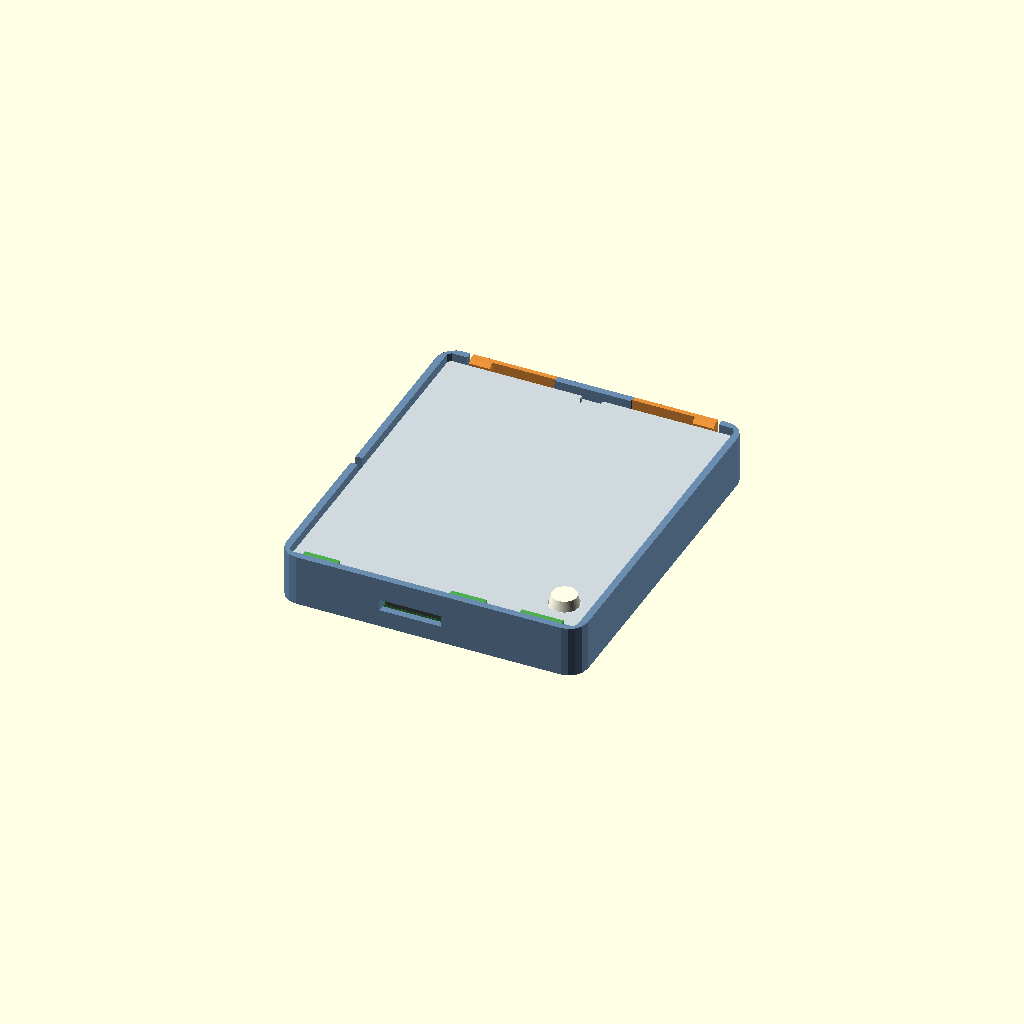
Cell 1 — every parameter at its default value.
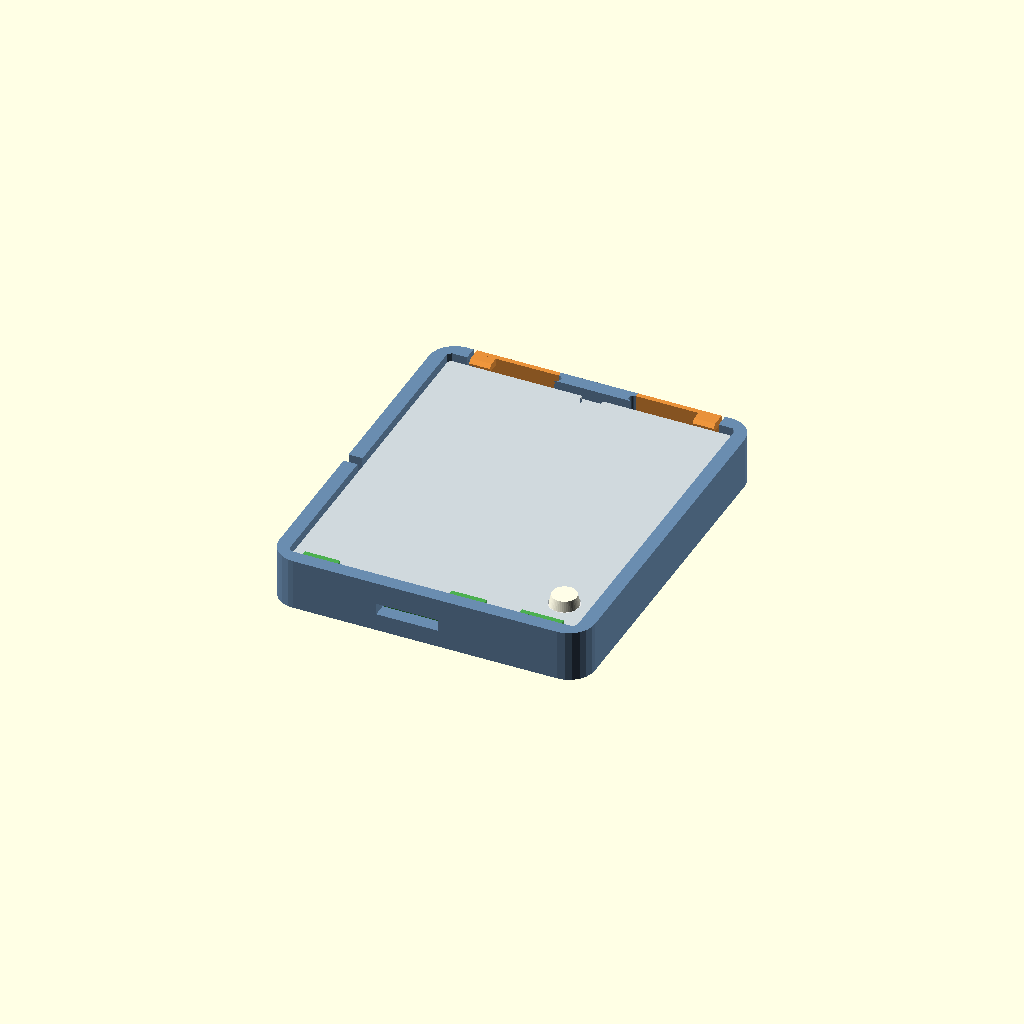
Cell 2: the same model with wall = 4.
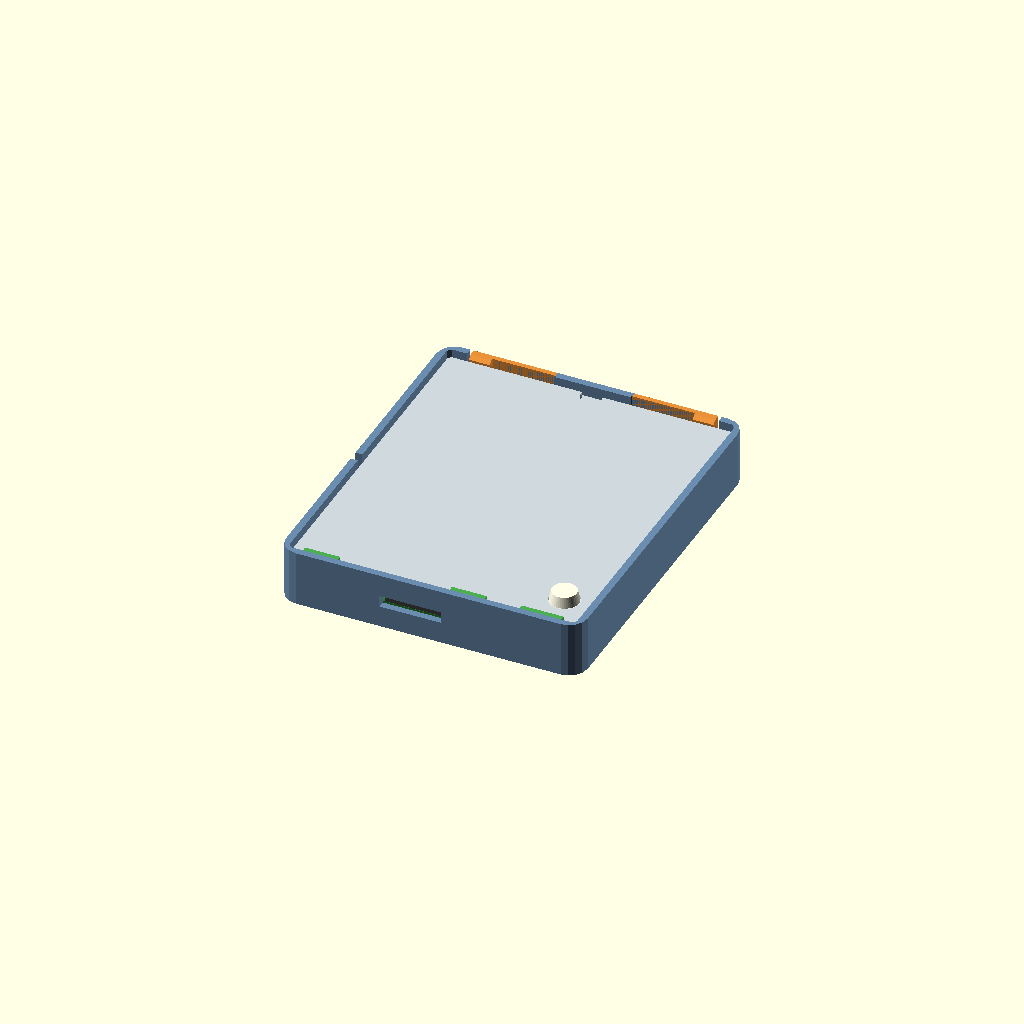
Cell 3 — floor_t set to 2.4, the other parameters unchanged.
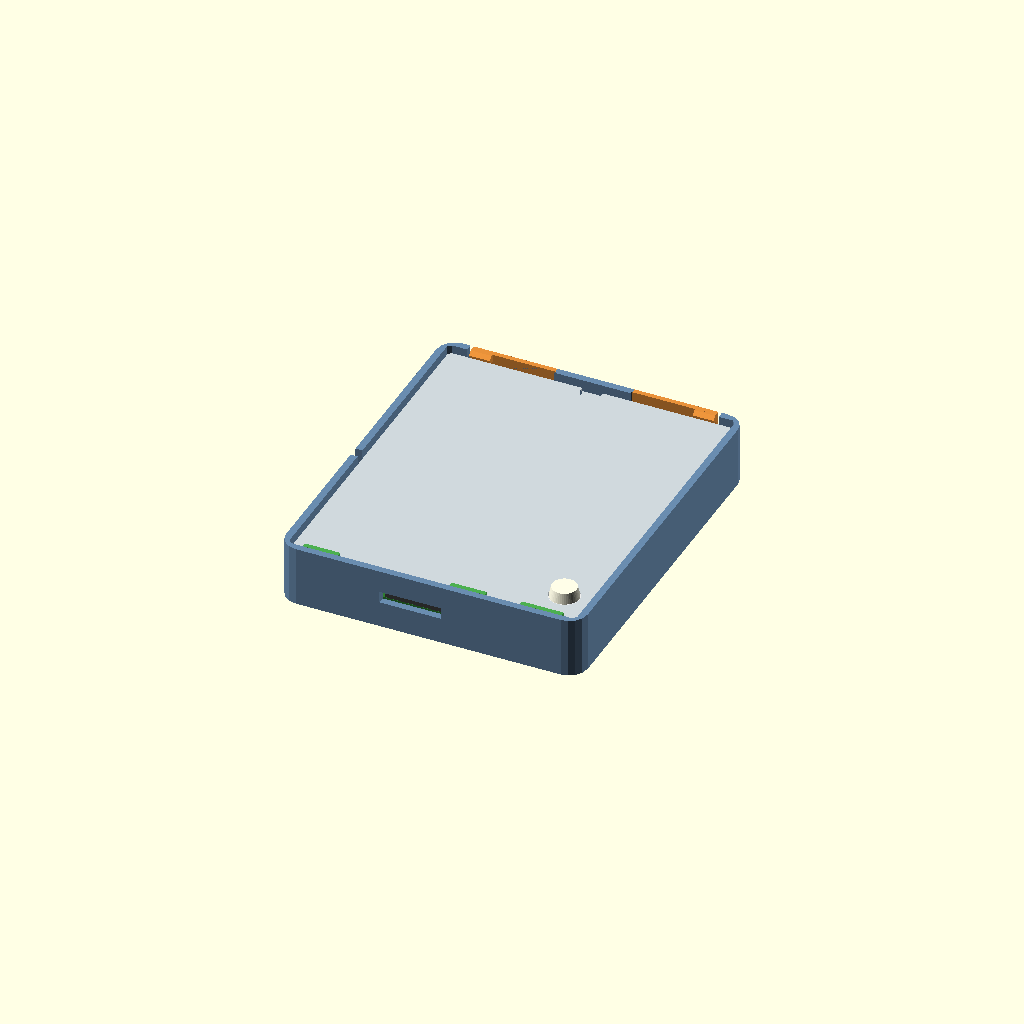
Cell 4: the same model with standoff = 5.
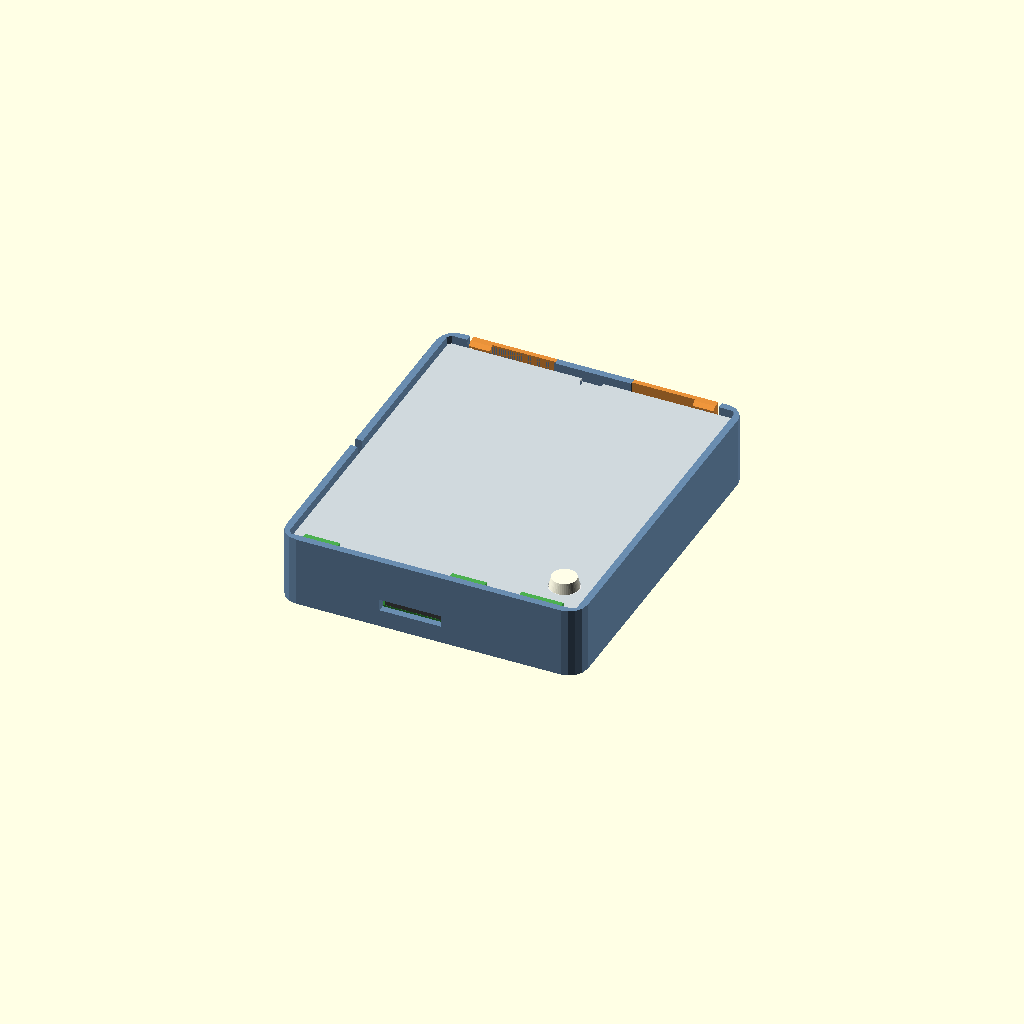
Cell 5 — headroom set to 11.1, the other parameters unchanged.
All cells are drawn from one camera (rotation 55°, 0°, 25°, orthographic, colour scheme Cornfield), so only the parameter changes between them.
Source of the model, hardware/case/full_closed/case_flat.scad:
// Case F: one flat box for the board, the battery and the LED button,
// taped to the back of the frame. The board sits exactly as in case B (the
// FPC from the frame only reaches that high); the battery lies beside it,
// past the antenna, and the button stands in the corner past EXT.
//
//   y
//   ^  .----------------------------------------.
//   |  |  slack |  battery (2000: 70 x 50)       |
//   |  .--------+--------------------------------|  <- low rib, clear of
//   |  |   lead     [antenna]            |       |     the antenna
//   |  |                                 |       |
//   |  BAT      board                  EXT       |
//   |  USB                               | [btn] |
//   |  '__________[FPC]__________________|_______'
//   +-----------------------------------------------> x
//
// The battery's lead (from a corner, 7 cm) leaves the pouch at its USB-side
// end, coils in the slack pocket, crosses the rib's gap into the strip above
// the board, and leaves through a notch in the USB-end wall (open at the
// top: lay it in) to the BAT window just below. Only the plug and a short
// loop are outside.
//
// Batteries sit on the floor of their bay, held by an insert, so both tops
// end up level and the lid's posts just meet them; nothing is glued:
//   spacer_2000  a 1 mm plate under the 2000 mAh pouch, with a lip at its end
//   filler_1000  a solid block filling the rest of the bay round the 1000
//                mAh pouch, but for a strip along the rib for the lead
//
// The lid goes in like case B's: under eaves on the FPC side, then down past
// two spring arms on the battery side. The arms are the outer wall cut free,
// bending sideways within each printed layer. To open: lift the lid at the
// notch between the arms; the hooks' sloped undersides push the arms aside.
// Tape the floor, but not under the arms. Each arm stands on the bed by its
// foot alone: a brim ear at its free end keeps it from lifting.
//
// The button (Omten TSD1265): four corner posts under its black base,
// L-shaped corners round it, a frame under the lid on top of the base. Only
// the cap shows, through a round hole; a thin skin of the lid covers the
// white part's corners.
//
// Print the base floor down, the lid top down, the inserts flat; no
// supports anywhere.
//
// First build (2026-11-15), not reprinted; for a next version:
//   - The button is still crowded: its wires and solder joints push it up
//     off its posts. Give the wires more room, or hold it down harder.
//   - The lid sagged over the battery: its posts stopped 1.3 mm above the
//     pouches (fixed here: bat_top). A longer span may still want more.
//   - The lid is hard to lift at the notch alone: a round finger hole,
//     like the filler's, would give a grip.
//
//   openscad -o base.stl        -D 'part="base"'        case_flat.scad
//   openscad -o lid.stl         -D 'part="lid"'         case_flat.scad
//   openscad -o spacer_2000.stl -D 'part="spacer_2000"' case_flat.scad
//   openscad -o filler_1000.stl -D 'part="filler_1000"' case_flat.scad

include <glance_v31.scad>

gap = 0.3;
wall = 2.0;
floor_t = 1.2;
standoff = 2.5;
headroom = 5.55;
lid_t = 1.6;
lid_gap = 0.2;

z_top = floor_t + standoff + pcb_t;  // board top, as case B
lid_z = z_top + headroom;
catch_z = lid_z + lid_t + 0.15;
hook_p = 1.0;
hook_under = 30;
hook_tip = 0.55;
cap_z = catch_z + hook_p * tan(hook_under) + hook_tip + hook_p;

// The battery's bay, past a low rib clear of the antenna.
rib = [antenna_y + 1.0, antenna_y + 2.2];  // y from, to
rib_h = 4.0;
rib_x0 = 6.0;                              // the lead crosses before it
bay_y = [rib[1], rib[1] + 50 + 0.6];

cav = [[-gap, -gap], [82.0, bay_y[1]]];
cav_r = 1.0;      // inside corners: tight, so the pouch reaches them
out_r = board_r + gap + wall;
y_bot = cav[0][1];
y_top = cav[1][1];

// Pouches: [x0, y0, z0] in place, and size. Both against the far end and
// the rib, lead corner at the USB end by the rib.
p2000 = [[cav[1][0] - 0.3 - 70, rib[1] + 0.3, floor_t + 1.0], [70, 50, 5]];
p1000 = [[cav[1][0] - 0.3 - 52, rib[1] + 0.3, floor_t], [52, 34, 6]];
bat_top = floor_t + 6.0;                   // both pouches' tops (7.0 left the posts 1.3 short)
spacer_lip = p2000[0][0] - 1.0;             // the lip's USB-side face
lead_gap = 6.0;                             // in the 2000's lip, along the rib
lead_strip = 12.0;                          // the 1000's filler: left free along the rib
pocket_extra = 1.0;                         // the 1000's pocket: 0.3 was too tight

// The lead's notch in the USB-end wall, above the BAT window.
lead_notch = [42.5, 45.5];

// Case B's board supports, the lid's posts, and stops at the board's top and
// right edges (the room goes on past both).
pads = [
    [9, 0.3, 13, 4], [48, 0.3, 52, 4],
    [3.5, 36.6, 9, 39.2], [51, 35, 55, 39.2],
    [0, 18, 4, 22], [54, 26, 57.7, 30], [20, 18, 24, 22],
];
posts = [[4.5, 38.7, 2.2, 0], [4.0, 7.3, 2.5, 3.26], [19, 4.5, 2.5, 0], [54.5, 3, 2.5, 0], [54.5, 37, 2.5, 0]];
stops_top = [[3.5, 8], [50, 54.5]];
stops_right = [[1, 9], [28, 38]];
// Posts onto the battery: over the 1000 mAh pouch, so over either.
bat_posts = [[40, 58], [72, 58], [40, 75], [72, 75]];

// Case B's arms: [fixed end, free end, hook from, hook to], along the
// battery-side wall; eaves along the FPC side.
arm_t = 1.4;      // B's 1.2 lifted at the free end on the bed: a little more foot
arm_gap = wall - arm_t;
arm_slot = 1.0;
arms = [[30, 6, 6, 12], [52, 76, 70, 76]];
eaves = [[4, 14], [46, 56], [66, 78]];
eave_cover = 1.2;
pry = [38, 44];

// The button, in the corner past EXT.
btn_c = [cav[1][0] - 8.5, cav[0][1] + 11.5];
btn_skin = 0.6;
btn_z = lid_z + lid_t - btn_skin - 0.05 - 6.5;
btn_proud = btn_z + 10.05 - lid_z - lid_t;
btn_fit = 0.15;
btn_hole = 9.6;   // the lid's pocket: room to tilt in past the white part
btn_round = 8.7;
btn_tab_slot = 2.6;

module rr2d(a, b, r) { translate(a) offset(r = r) offset(delta = -r) square(b - a); }
module cav2d(grow = 0) { rr2d(cav[0] - [grow, grow], cav[1] + [grow, grow], max(cav_r + grow, 0.01)); }
module outer2d() { rr2d(cav[0] - [wall, wall], cav[1] + [wall, wall], out_r); }

module window_x(c, z, w, h) {
    translate([cav[0][0] - wall - 1, c - w / 2, z - h / 2]) cube([wall + 2, w, h]);
}

module base() {
    color("#6a8caf") difference() {
        union() {
            difference() {
                linear_extrude(cap_z) outer2d();
                translate([0, 0, floor_t]) linear_extrude(cap_z) cav2d();
            }
            for (p = pads) translate([p[0], p[1], floor_t - 0.01]) cube([p[2] - p[0], p[3] - p[1], standoff + 0.01]);
            for (s = stops_top) translate([s[0], board[1] + gap, floor_t - 0.01]) cube([s[1] - s[0], 1.5, z_top - 0.1 - floor_t]);
            for (s = stops_right) translate([board[0] + gap, s[0], floor_t - 0.01]) cube([1.5, s[1] - s[0], z_top - 0.1 - floor_t]);
            translate([rib_x0, rib[0], floor_t - 0.01]) cube([cav[1][0] - rib_x0 + 0.01, rib[1] - rib[0], rib_h + 0.01]);
            button_seat();
        }
        window_x(usb_center_y, z_top + usb_center_z, usb_plug[0], usb_plug[1]);
        window_x((bat_span[0] + bat_span[1]) / 2, z_top + 2.65, bat_span[1] - bat_span[0], 5.5);
        translate([cav[0][0] - wall - 1, lead_notch[0], floor_t + 0.5]) cube([wall + 2, lead_notch[1] - lead_notch[0], cap_z]);
        translate([fpc_span[0], y_bot - wall - 1, z_top - 0.3]) cube([fpc_span[1] - fpc_span[0], wall + 2, 3.3]);
        // Free each arm from the wall and the floor.
        for (a = arms) {
            lo = min(a[0], a[1]);
            hi = max(a[0], a[1]);
            x0 = a[1] < a[0] ? lo - arm_slot : lo;
            x1 = a[1] < a[0] ? hi : hi + arm_slot;
            translate([x0, y_top - 0.01, -1]) cube([x1 - x0, wall + 1, cap_z + 2]);
            translate([a[0], y_top + arm_gap / 2, -1]) cylinder(d = arm_gap, h = cap_z + 2, $fn = 24);
        }
    }
    for (a = arms) arm(a);
    for (e = eaves) eave(e[0], e[1]);
}

module arm(a) {
    lo = min(a[0], a[1]);
    hi = max(a[0], a[1]);
    face = y_top + arm_gap;
    tip = y_top - hook_p;
    under = catch_z + hook_p * tan(hook_under);
    color("#e8913a") {
        translate([lo, face, 0]) cube([hi - lo, arm_t, cap_z]);
        along_x(a[2], a[3]) polygon([
            [face + 0.01, catch_z], [y_top, catch_z], [tip, under], [tip, under + hook_tip],
            [y_top, under + hook_tip + hook_p], [y_top, cap_z], [face + 0.01, cap_z],
        ]);
    }
}

module eave(x0, x1) {
    reach = eave_cover + lid_gap;
    color("#4caf50") along_x(x0, x1) polygon([
        [y_bot - 0.01, catch_z], [y_bot + 0.5, catch_z], [y_bot + reach, catch_z + reach - 0.5],
        [y_bot + reach, cap_z], [y_bot - 0.01, cap_z],
    ]);
}

module button_seat() {
    c = 2.6;
    s = 6 + btn_fit;
    translate([btn_c[0], btn_c[1], floor_t - 0.01]) for (mx = [0, 1], my = [0, 1]) mirror([mx, 0, 0]) mirror([0, my, 0]) {
        translate([6 - c, 6 - c, 0]) cube([c, c, btn_z - floor_t + 0.01]);
        translate([s, s - 2.2, 0]) cube([1.0, 3.2, btn_z - floor_t + 2.0]);
        translate([s - 2.2, s, 0]) cube([3.2, 1.0, btn_z - floor_t + 2.0]);
    }
}

module btn_cross(sq) {
    square(sq, center = true);
    square([btn_tab_slot, 15.6], center = true);
}

// In place: underside at lid_z; posts down to the board and the battery, a
// frame down onto the button's black base.
module lid() {
    color("#cfd8dc") {
        difference() {
            union() {
                translate([0, 0, lid_z]) linear_extrude(lid_t) difference() {
                    cav2d(-lid_gap);
                    translate([pry[0], y_top - lid_gap - 1.2]) square([pry[1] - pry[0], 2]);
                }
                translate([btn_c[0], btn_c[1], btn_z + 3.8 + 0.05]) linear_extrude(lid_z - btn_z - 3.8) square(11.6, center = true);
            }
            translate([btn_c[0], btn_c[1], btn_z]) linear_extrude(lid_z + lid_t - btn_skin - btn_z) btn_cross(btn_hole);
            translate([btn_c[0], btn_c[1], lid_z]) cylinder(d = btn_round, h = 5, $fn = 64);
        }
        for (p = posts) translate([p[0], p[1], z_top + p[3] + 0.05]) cylinder(d = p[2], h = lid_z - z_top - p[3] - 0.05 + 0.01, $fn = 32);
        for (p = bat_posts) translate([p[0], p[1], bat_top + 0.3]) cylinder(d = 4, h = lid_z - bat_top - 0.3 + 0.01, $fn = 32);
    }
}

// In place on the bay's floor.
module spacer_2000() {
    y0 = bay_y[0] + 0.2;
    y1 = bay_y[1] - 0.2;
    color("#bcaaa4") intersection() { translate([0, 0, floor_t - 1]) linear_extrude(10) cav2d(-0.2); translate([0, 0, floor_t]) {
        translate([cav[0][0] + 0.2, y0, 0]) cube([cav[1][0] - cav[0][0] - 0.4, y1 - y0, 1.0]);
        translate([spacer_lip - 1.2, y0 + lead_gap, 0]) cube([1.2, y1 - y0 - lead_gap, 4.0]);
        // A fillet behind the lip, on the slack side.
        translate([spacer_lip - 1.19, y0 + lead_gap, 0]) rotate([90, 0, 0]) mirror([0, 0, 1]) linear_extrude(y1 - y0 - lead_gap)
            polygon([[0, 0.99], [-2.0, 0.99], [0, 3.0]]);
    } }
}

// A solid block filling the bay round the 1000 mAh pouch, but for a strip
// along the rib that the lead coils in (and crosses to the rib's gap), and
// a hole to lift it out by.
module filler_1000() {
    y0 = bay_y[0] + 0.2;
    y1 = bay_y[1] - 0.2;
    yp = p1000[0][1] + p1000[1][1] + 0.3 + pocket_extra;   // past the pouch
    xp = p1000[0][0] - 0.3 - pocket_extra;                 // before it
    h = 5.0;
    color("#bcaaa4") intersection() {
        translate([0, 0, floor_t - 1]) linear_extrude(10) cav2d(-0.2);
        translate([0, 0, floor_t]) difference() {
            translate([cav[0][0] + 0.2, y0, 0]) cube([cav[1][0] - cav[0][0] - 0.4, y1 - y0, h]);
            translate([xp, y0 - 1, -1]) cube([cav[1][0], yp - y0 + 1, h + 2]);
            translate([cav[0][0] - 1, y0 - 1, -1]) cube([xp - cav[0][0] + 2, lead_strip + 1, h + 2]);
            translate([12, y1 - 9, -1]) cylinder(d = 10, h = h + 2, $fn = 48);
        }
    }
}

module pouch(which) {
    p = which == "2000" ? p2000 : p1000;
    color("#d4e157") translate(p[0]) rounded_box(p[1], 1.5);
}

module button() {
    translate([btn_c[0], btn_c[1], btn_z]) {
        color("#222") translate([-6, -6, 0]) cube([12, 12, 3.8]);
        color("#eee") {
            translate([-3.95, -3.95, 3.8]) cube([7.9, 7.9, 2.7]);
            translate([-0.9, -7.55, 3.8]) cube([1.8, 15.1, 1.2]);
        }
        color("#fffde7") translate([0, 0, 7.1]) cylinder(d1 = 8.3, d2 = 7, h = 2.95, $fn = 48);
    }
}

echo(str("case F: ", cav[1][0] - cav[0][0] + 2 * wall, " x ", cav[1][1] - cav[0][1] + 2 * wall, " x ", cap_z,
         " mm; button cap ", btn_proud, " mm out; under the button ", btn_z - floor_t, " mm"));

part = "assembly";  // "base", "lid", "spacer_2000", "filler_1000" (laid out for printing), "assembly", "exploded", "none"
battery = "2000";
obj = "";
if (part == "base") base();
else if (part == "lid") translate([0, 0, lid_z + lid_t]) rotate([180, 0, 0]) lid();
else if (part == "spacer_2000") translate([0, 0, -floor_t]) spacer_2000();
else if (part == "filler_1000") translate([0, 0, -floor_t]) filler_1000();
else if (part == "assembly" || part == "exploded") {
    e = part == "exploded";
    base();
    translate([0, 0, z_top]) board_model(obj);
    button();
    translate([0, 0, e ? 20 : 0]) lid();
    translate([0, 0, e ? 10 : 0]) { if (battery == "2000") spacer_2000(); else filler_1000(); pouch(battery); }
}
Parameter table extracted from the source (name, type, default, range or options):
gap: number, default 0.3
wall: number, default 2
floor_t: number, default 1.2
standoff: number, default 2.5
headroom: number, default 5.55
lid_t: number, default 1.6
lid_gap: number, default 0.2
hook_p: number, default 1
hook_under: number, default 30
hook_tip: number, default 0.55
rib_h: number, default 4
rib_x0: number, default 6
cav_r: number, default 1
lead_gap: number, default 6
lead_strip: number, default 12
pocket_extra: number, default 1
lead_notch: vector, default [42.5, 45.5]
arm_t: number, default 1.4
arm_slot: number, default 1
eave_cover: number, default 1.2
pry: vector, default [38, 44]
btn_skin: number, default 0.6
btn_fit: number, default 0.15
btn_hole: number, default 9.6
btn_round: number, default 8.7
btn_tab_slot: number, default 2.6
